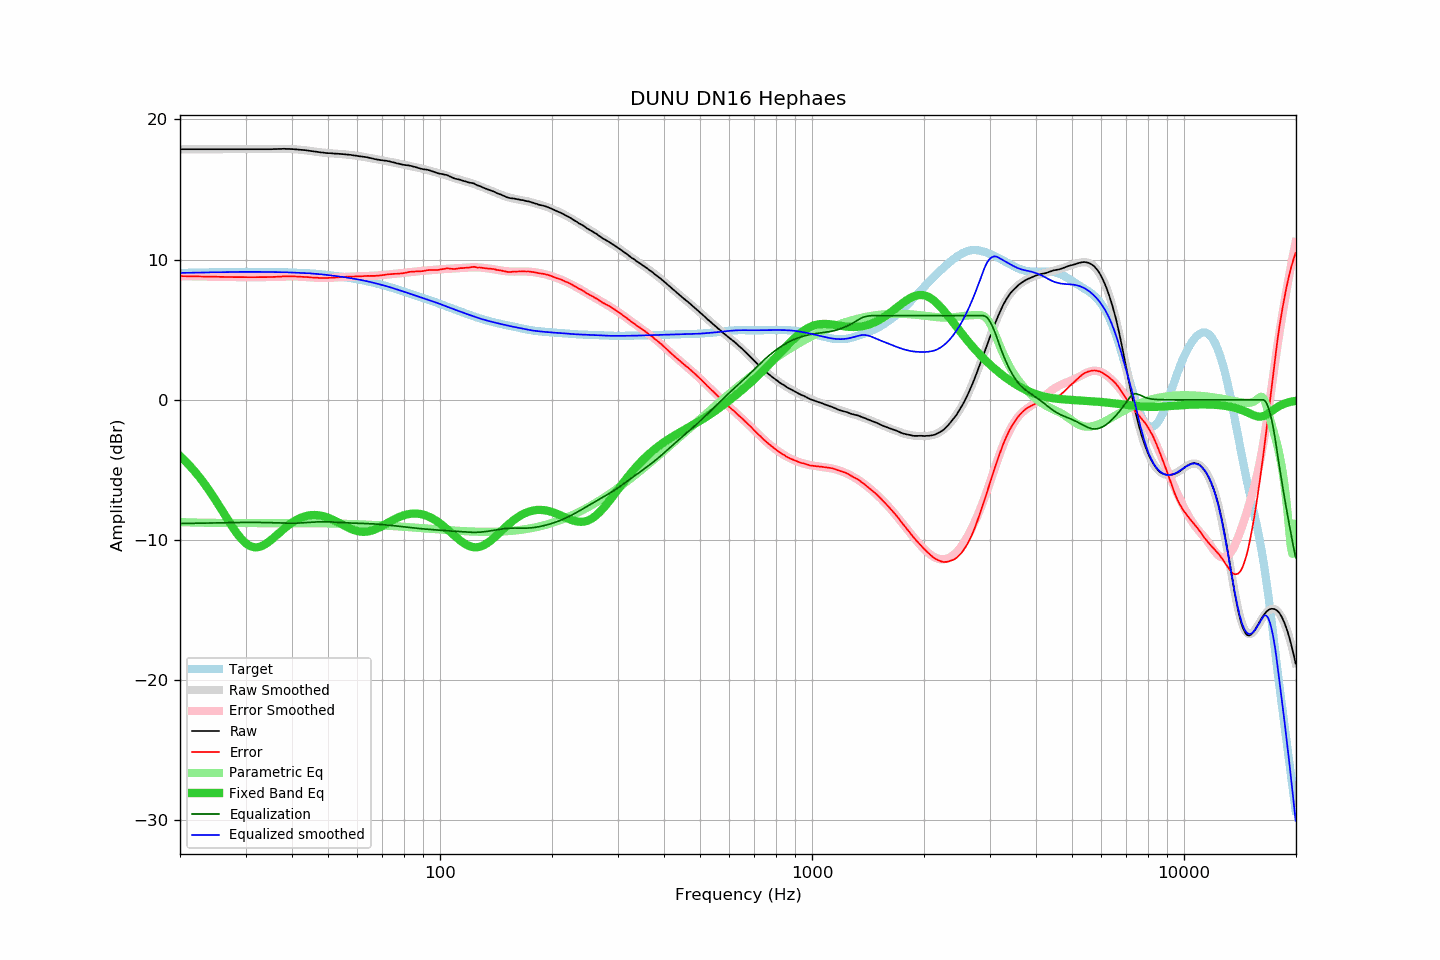

The table this chart was drawn from, first rows:
frequency, raw, error, smoothed, error_smoothed, equalization, parametric_eq, equalized_raw, equalized_smoothed, target
20.00, 17.88, 8.82, 17.88, 8.82, -8.82, -4.01, 9.05, 9.05, 9.05
20.20, 17.88, 8.82, 17.88, 8.82, -8.82, -4.11, 9.05, 9.05, 9.05
20.40, 17.88, 8.82, 17.88, 8.82, -8.82, -4.22, 9.06, 9.06, 9.06
20.61, 17.88, 8.82, 17.88, 8.82, -8.82, -4.34, 9.06, 9.06, 9.06
20.81, 17.88, 8.82, 17.88, 8.82, -8.82, -4.45, 9.06, 9.06, 9.06
21.02, 17.88, 8.81, 17.88, 8.81, -8.81, -4.57, 9.06, 9.06, 9.06
21.23, 17.88, 8.81, 17.88, 8.81, -8.81, -4.70, 9.06, 9.06, 9.07
21.44, 17.88, 8.81, 17.88, 8.81, -8.81, -4.82, 9.07, 9.07, 9.07
21.66, 17.88, 8.81, 17.88, 8.81, -8.81, -4.95, 9.07, 9.07, 9.07
21.87, 17.88, 8.80, 17.88, 8.80, -8.80, -5.08, 9.07, 9.07, 9.07
22.09, 17.88, 8.80, 17.88, 8.80, -8.80, -5.22, 9.07, 9.07, 9.07
22.31, 17.88, 8.80, 17.88, 8.80, -8.80, -5.36, 9.08, 9.08, 9.08
22.54, 17.88, 8.80, 17.88, 8.80, -8.80, -5.51, 9.08, 9.08, 9.08
22.76, 17.88, 8.80, 17.88, 8.80, -8.80, -5.65, 9.08, 9.08, 9.08
22.99, 17.88, 8.79, 17.88, 8.79, -8.79, -5.80, 9.08, 9.08, 9.08
23.22, 17.88, 8.79, 17.88, 8.79, -8.79, -5.96, 9.08, 9.08, 9.08
23.45, 17.88, 8.79, 17.88, 8.79, -8.79, -6.12, 9.09, 9.09, 9.09
23.69, 17.88, 8.79, 17.88, 8.79, -8.79, -6.28, 9.09, 9.09, 9.09
23.92, 17.88, 8.79, 17.88, 8.79, -8.79, -6.44, 9.09, 9.09, 9.09
24.16, 17.88, 8.78, 17.88, 8.78, -8.78, -6.61, 9.09, 9.09, 9.09
24.40, 17.88, 8.78, 17.88, 8.78, -8.78, -6.78, 9.09, 9.09, 9.09
24.65, 17.88, 8.78, 17.88, 8.78, -8.78, -6.96, 9.10, 9.10, 9.10
24.89, 17.88, 8.78, 17.88, 8.78, -8.78, -7.13, 9.10, 9.10, 9.10
25.14, 17.88, 8.77, 17.88, 8.77, -8.77, -7.31, 9.10, 9.10, 9.10
25.39, 17.88, 8.77, 17.88, 8.77, -8.77, -7.49, 9.10, 9.10, 9.10
25.65, 17.88, 8.77, 17.88, 8.77, -8.77, -7.68, 9.11, 9.11, 9.11
25.91, 17.88, 8.77, 17.88, 8.77, -8.77, -7.86, 9.11, 9.11, 9.11
26.16, 17.88, 8.77, 17.88, 8.77, -8.77, -8.05, 9.11, 9.11, 9.11
26.43, 17.88, 8.76, 17.88, 8.76, -8.76, -8.23, 9.11, 9.11, 9.11
26.69, 17.88, 8.76, 17.88, 8.76, -8.76, -8.41, 9.11, 9.11, 9.11
26.96, 17.88, 8.76, 17.88, 8.76, -8.76, -8.60, 9.12, 9.12, 9.12
27.23, 17.88, 8.76, 17.88, 8.76, -8.76, -8.78, 9.12, 9.12, 9.12
27.50, 17.88, 8.76, 17.88, 8.76, -8.76, -8.96, 9.12, 9.12, 9.12
27.77, 17.88, 8.76, 17.88, 8.76, -8.76, -9.13, 9.12, 9.12, 9.12
28.05, 17.88, 8.75, 17.88, 8.75, -8.75, -9.30, 9.12, 9.12, 9.12
28.33, 17.88, 8.75, 17.88, 8.75, -8.75, -9.46, 9.12, 9.12, 9.12
28.62, 17.88, 8.75, 17.88, 8.75, -8.75, -9.61, 9.12, 9.12, 9.12
28.90, 17.88, 8.75, 17.88, 8.75, -8.75, -9.76, 9.13, 9.13, 9.13
29.19, 17.88, 8.75, 17.88, 8.75, -8.75, -9.90, 9.13, 9.13, 9.13
29.48, 17.88, 8.75, 17.88, 8.75, -8.75, -10.02, 9.13, 9.13, 9.13
29.78, 17.88, 8.75, 17.88, 8.75, -8.75, -10.13, 9.13, 9.13, 9.13
30.08, 17.88, 8.75, 17.88, 8.75, -8.75, -10.23, 9.13, 9.13, 9.13
30.38, 17.88, 8.75, 17.88, 8.75, -8.75, -10.32, 9.13, 9.13, 9.13
30.68, 17.88, 8.75, 17.88, 8.75, -8.75, -10.39, 9.13, 9.13, 9.13
30.99, 17.88, 8.75, 17.88, 8.75, -8.75, -10.45, 9.13, 9.13, 9.13
31.30, 17.88, 8.75, 17.88, 8.75, -8.75, -10.49, 9.13, 9.13, 9.13
31.61, 17.88, 8.75, 17.88, 8.75, -8.75, -10.51, 9.13, 9.13, 9.13
31.93, 17.88, 8.75, 17.88, 8.75, -8.75, -10.52, 9.13, 9.13, 9.13
32.24, 17.88, 8.75, 17.88, 8.75, -8.75, -10.52, 9.13, 9.13, 9.13
32.57, 17.88, 8.75, 17.88, 8.75, -8.75, -10.50, 9.13, 9.13, 9.13
32.89, 17.88, 8.75, 17.88, 8.75, -8.75, -10.47, 9.13, 9.13, 9.13
33.22, 17.88, 8.75, 17.88, 8.75, -8.75, -10.42, 9.13, 9.13, 9.13
33.55, 17.88, 8.75, 17.88, 8.75, -8.75, -10.37, 9.12, 9.12, 9.13
33.89, 17.88, 8.75, 17.88, 8.75, -8.75, -10.30, 9.12, 9.12, 9.12
34.23, 17.88, 8.75, 17.88, 8.76, -8.76, -10.23, 9.12, 9.12, 9.12
34.57, 17.88, 8.75, 17.88, 8.76, -8.76, -10.14, 9.12, 9.12, 9.12
34.92, 17.88, 8.76, 17.88, 8.76, -8.76, -10.06, 9.11, 9.12, 9.12
35.27, 17.88, 8.76, 17.88, 8.77, -8.77, -9.96, 9.11, 9.12, 9.12
35.62, 17.89, 8.77, 17.89, 8.77, -8.77, -9.87, 9.12, 9.12, 9.12
35.97, 17.89, 8.77, 17.89, 8.78, -8.78, -9.77, 9.11, 9.11, 9.11
... 635 more rows
